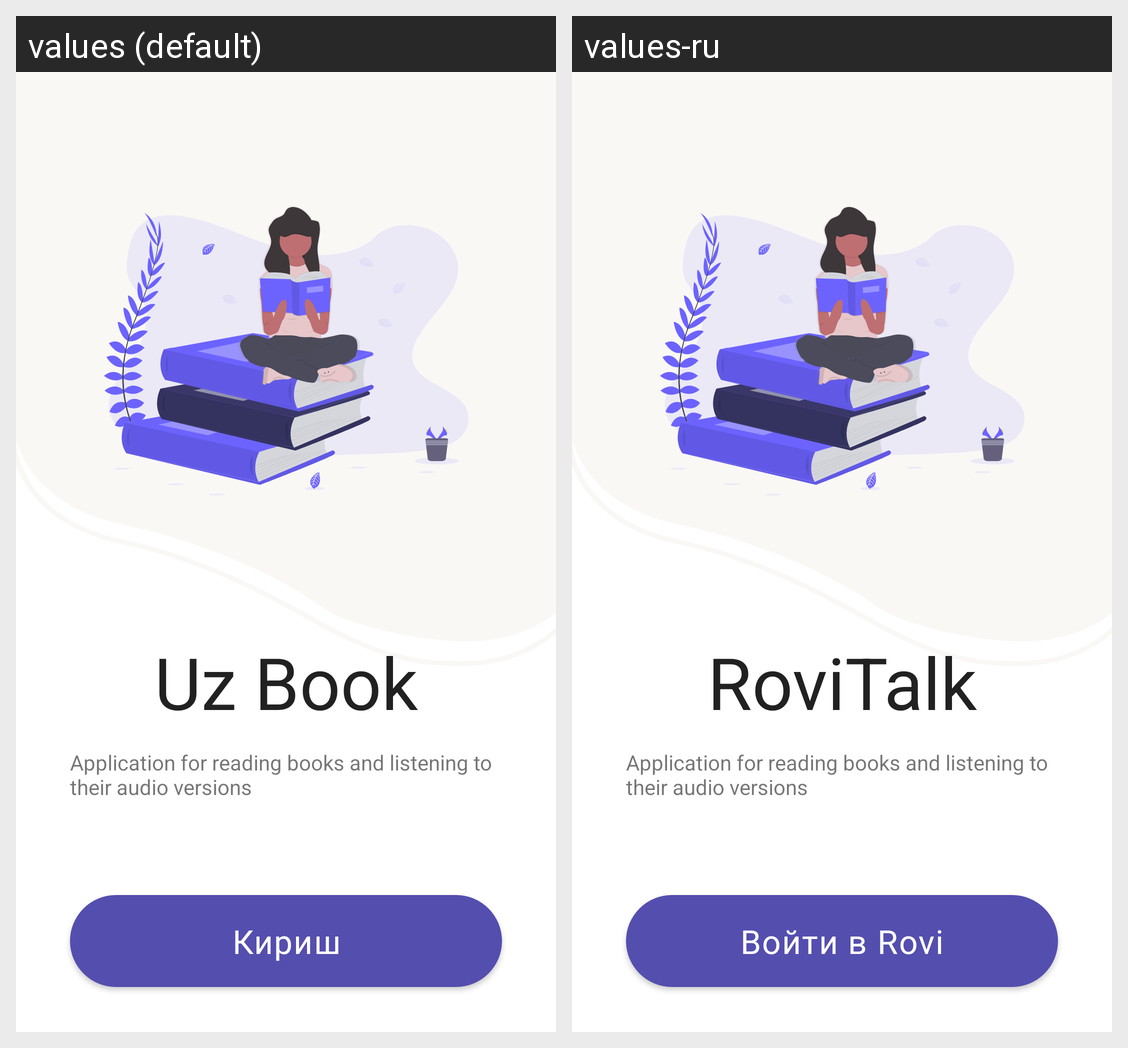

The Android screen above is rendered under two locales of the same app. Produce the string resources it draws, with the default and per-locale values.
Android screen res/layout/screen_auth.xml rendered under 2 locales, left to right: values (default), values-ru. Device: Nexus 5 (rendered at 1080×1920; each locale shown at half size, 540×960, under a caption strip naming it); theme AppTheme.
Strings drawn on this screen, with the default value and each locale's value (text and hints the layout hard-codes, and strings that could not be matched under every locale, appear in the picture but are not listed):

app_name
  values: Uz Book
  values-ru: RoviTalk

app_description
  values: Application for reading books and listening to their audio versions
  values-ru: Application for reading books and listening to their audio versions  [not translated; the default value is used]

login
  values: Кириш
  values-ru: Войти в Rovi
